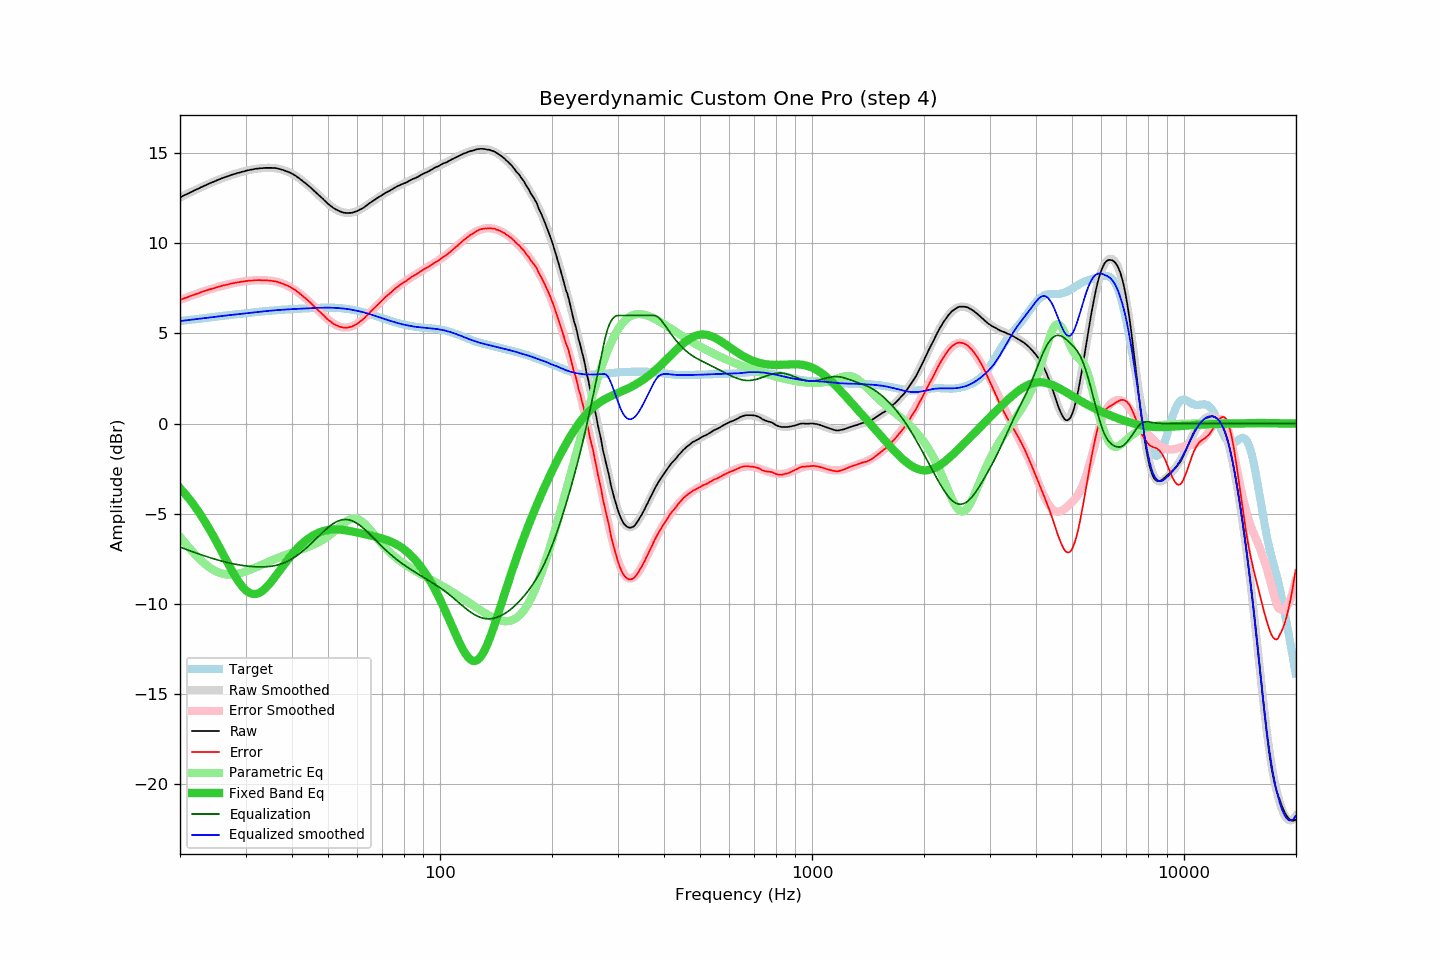

Values plotted in this chart, from the file beside it:
frequency, raw, error, smoothed, error_smoothed, equalization, parametric_eq, equalized_raw, equalized_smoothed, target
20.00, 12.56, 6.87, 12.56, 6.86, -6.86, -3.59, 5.70, 5.69, 5.69
20.20, 12.60, 6.90, 12.60, 6.90, -6.90, -3.69, 5.70, 5.70, 5.70
20.40, 12.65, 6.94, 12.65, 6.93, -6.93, -3.79, 5.72, 5.71, 5.71
20.61, 12.69, 6.97, 12.69, 6.97, -6.97, -3.89, 5.72, 5.72, 5.72
20.81, 12.73, 7.00, 12.73, 7.00, -7.00, -4.00, 5.73, 5.73, 5.73
21.02, 12.77, 7.03, 12.78, 7.03, -7.03, -4.11, 5.74, 5.74, 5.74
21.23, 12.82, 7.07, 12.82, 7.07, -7.07, -4.22, 5.75, 5.75, 5.75
21.44, 12.86, 7.10, 12.86, 7.10, -7.10, -4.33, 5.76, 5.76, 5.76
21.66, 12.90, 7.12, 12.91, 7.13, -7.13, -4.45, 5.77, 5.77, 5.78
21.87, 12.95, 7.16, 12.95, 7.16, -7.16, -4.58, 5.79, 5.79, 5.79
22.09, 12.99, 7.19, 12.99, 7.19, -7.19, -4.70, 5.80, 5.80, 5.80
22.31, 13.03, 7.22, 13.03, 7.23, -7.23, -4.83, 5.81, 5.81, 5.81
22.54, 13.07, 7.25, 13.07, 7.26, -7.26, -4.96, 5.81, 5.82, 5.82
22.76, 13.12, 7.29, 13.12, 7.29, -7.29, -5.10, 5.83, 5.83, 5.83
22.99, 13.16, 7.32, 13.16, 7.32, -7.32, -5.24, 5.84, 5.84, 5.84
23.22, 13.20, 7.35, 13.20, 7.35, -7.35, -5.38, 5.85, 5.85, 5.85
23.45, 13.24, 7.38, 13.24, 7.38, -7.38, -5.52, 5.86, 5.86, 5.86
23.69, 13.28, 7.40, 13.28, 7.41, -7.41, -5.67, 5.87, 5.87, 5.88
23.92, 13.32, 7.43, 13.32, 7.43, -7.43, -5.82, 5.89, 5.89, 5.89
24.16, 13.36, 7.46, 13.36, 7.46, -7.46, -5.98, 5.90, 5.90, 5.90
24.40, 13.40, 7.49, 13.40, 7.49, -7.49, -6.14, 5.91, 5.91, 5.91
24.65, 13.43, 7.51, 13.44, 7.52, -7.52, -6.30, 5.91, 5.92, 5.92
24.89, 13.47, 7.54, 13.47, 7.54, -7.54, -6.46, 5.93, 5.93, 5.93
25.14, 13.51, 7.57, 13.51, 7.57, -7.57, -6.62, 5.94, 5.94, 5.94
25.39, 13.55, 7.60, 13.55, 7.60, -7.60, -6.79, 5.96, 5.95, 5.95
25.65, 13.58, 7.62, 13.58, 7.62, -7.62, -6.96, 5.96, 5.96, 5.96
25.91, 13.62, 7.65, 13.62, 7.64, -7.64, -7.13, 5.98, 5.97, 5.97
26.16, 13.65, 7.67, 13.65, 7.67, -7.67, -7.30, 5.98, 5.98, 5.98
26.43, 13.68, 7.69, 13.68, 7.69, -7.69, -7.47, 5.99, 5.99, 5.99
26.69, 13.71, 7.71, 13.71, 7.71, -7.71, -7.63, 6.00, 6.00, 6.00
26.96, 13.74, 7.73, 13.75, 7.73, -7.73, -7.80, 6.01, 6.01, 6.01
27.23, 13.78, 7.76, 13.78, 7.75, -7.75, -7.97, 6.03, 6.02, 6.02
27.50, 13.81, 7.78, 13.81, 7.77, -7.77, -8.13, 6.04, 6.03, 6.03
27.77, 13.84, 7.80, 13.84, 7.79, -7.79, -8.28, 6.05, 6.04, 6.04
28.05, 13.86, 7.81, 13.86, 7.81, -7.81, -8.44, 6.05, 6.05, 6.05
28.33, 13.89, 7.83, 13.89, 7.83, -7.83, -8.58, 6.06, 6.06, 6.06
28.62, 13.92, 7.84, 13.92, 7.84, -7.84, -8.72, 6.08, 6.07, 6.07
28.90, 13.94, 7.85, 13.94, 7.86, -7.86, -8.85, 6.08, 6.08, 6.09
29.19, 13.97, 7.87, 13.97, 7.87, -7.87, -8.97, 6.10, 6.10, 6.10
29.48, 13.99, 7.88, 13.99, 7.89, -7.89, -9.08, 6.10, 6.11, 6.11
29.78, 14.01, 7.89, 14.02, 7.90, -7.90, -9.18, 6.11, 6.12, 6.12
30.08, 14.04, 7.91, 14.04, 7.91, -7.91, -9.26, 6.13, 6.13, 6.13
30.38, 14.06, 7.92, 14.06, 7.92, -7.92, -9.33, 6.14, 6.14, 6.14
30.68, 14.08, 7.93, 14.08, 7.93, -7.93, -9.39, 6.15, 6.15, 6.15
30.99, 14.10, 7.94, 14.10, 7.94, -7.94, -9.43, 6.16, 6.16, 6.16
31.30, 14.11, 7.94, 14.11, 7.95, -7.95, -9.46, 6.16, 6.17, 6.17
31.61, 14.13, 7.95, 14.13, 7.95, -7.95, -9.47, 6.18, 6.18, 6.18
31.93, 14.15, 7.96, 14.14, 7.96, -7.96, -9.47, 6.19, 6.19, 6.19
32.24, 14.16, 7.96, 14.16, 7.96, -7.96, -9.45, 6.20, 6.20, 6.20
32.57, 14.17, 7.96, 14.17, 7.96, -7.96, -9.42, 6.21, 6.20, 6.21
32.89, 14.18, 7.96, 14.18, 7.97, -7.97, -9.37, 6.21, 6.21, 6.22
33.22, 14.18, 7.96, 14.19, 7.97, -7.97, -9.32, 6.21, 6.22, 6.22
33.55, 14.19, 7.96, 14.19, 7.96, -7.96, -9.25, 6.23, 6.23, 6.23
33.89, 14.20, 7.96, 14.20, 7.96, -7.96, -9.17, 6.24, 6.24, 6.24
34.23, 14.20, 7.95, 14.20, 7.95, -7.95, -9.08, 6.25, 6.25, 6.25
34.57, 14.20, 7.94, 14.20, 7.95, -7.95, -8.98, 6.25, 6.26, 6.26
34.92, 14.20, 7.94, 14.20, 7.94, -7.94, -8.88, 6.26, 6.26, 6.26
35.27, 14.20, 7.93, 14.20, 7.93, -7.93, -8.77, 6.27, 6.27, 6.27
35.62, 14.19, 7.91, 14.19, 7.91, -7.91, -8.65, 6.28, 6.28, 6.28
35.97, 14.19, 7.90, 14.18, 7.90, -7.90, -8.54, 6.29, 6.29, 6.29
... 635 more rows
